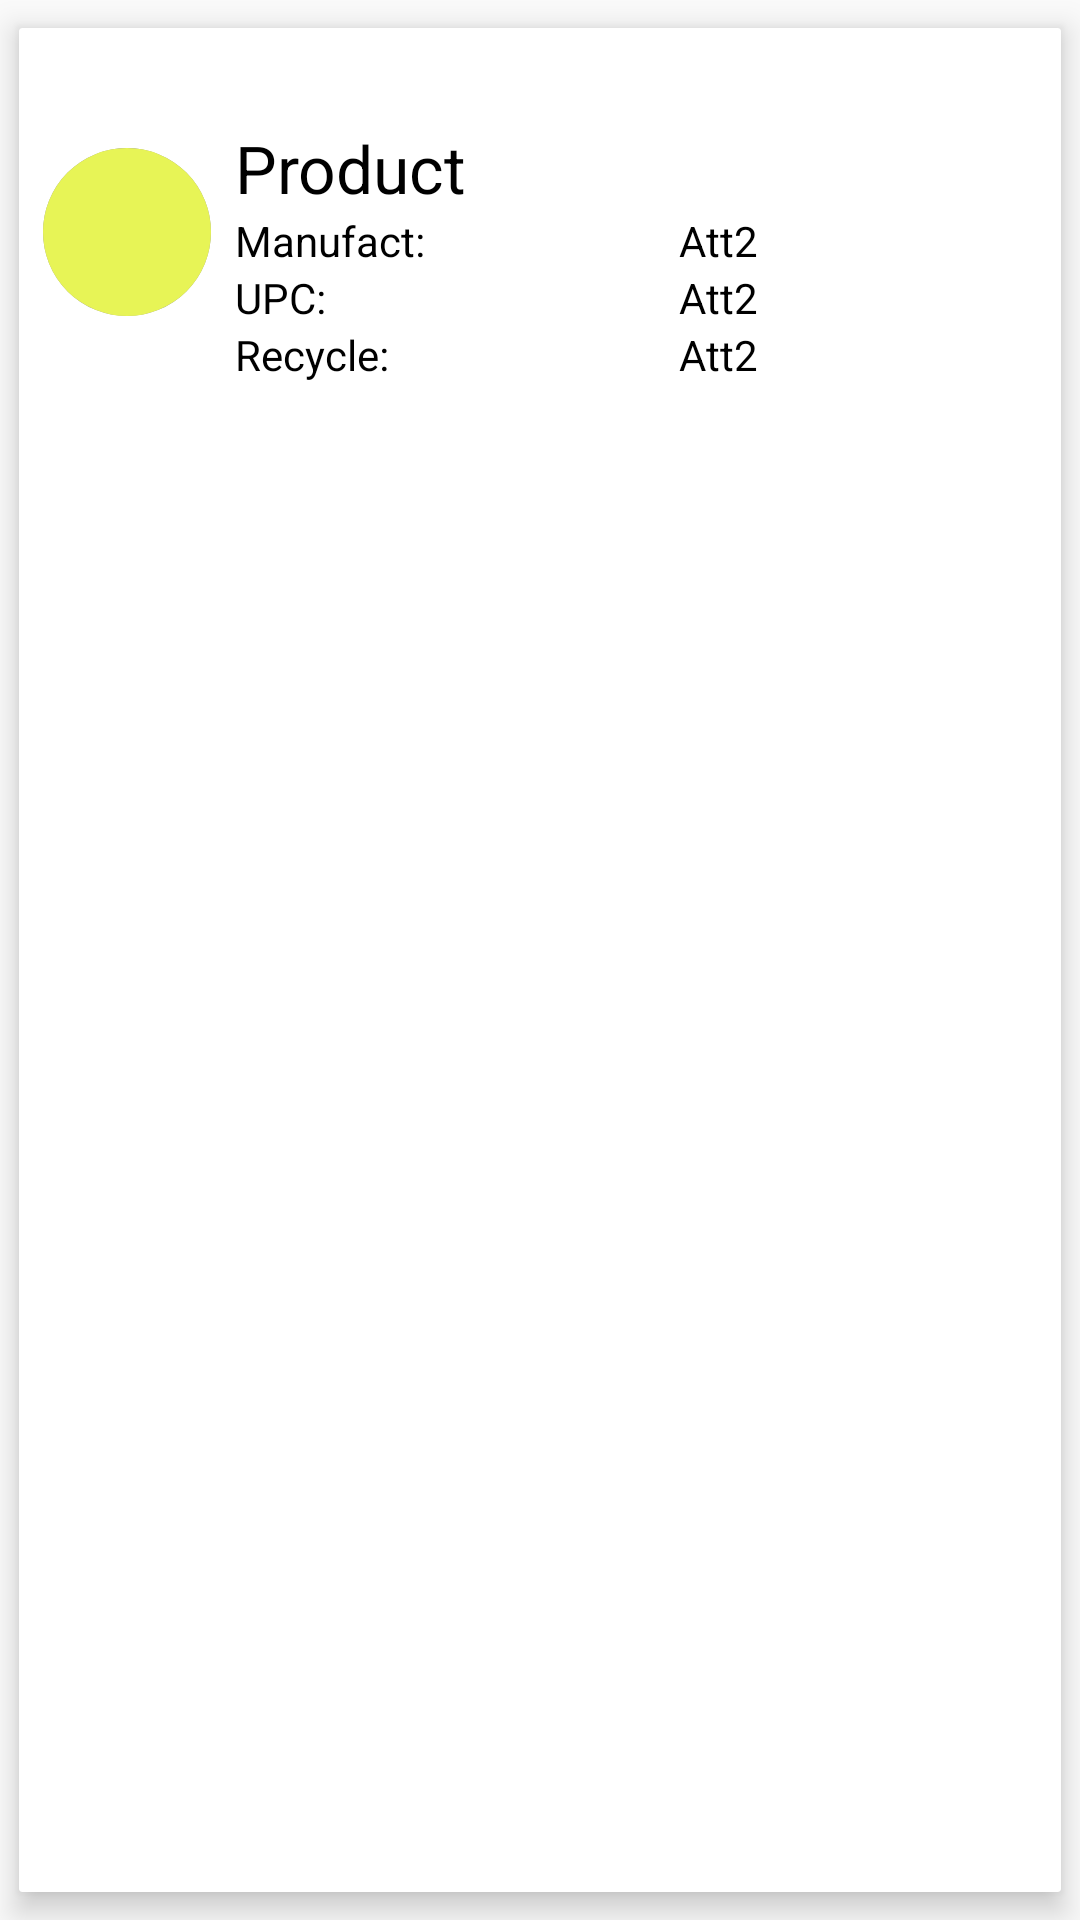

Reconstruct the res/layout file that produces this screen, plus the resources it refers to.
<!-- AndroidManifest.xml: application theme Theme.AppCompat.Light -->
<!-- res/layout/activity_product.xml -->
<?xml version="1.0" encoding="utf-8"?>
<LinearLayout
    xmlns:android="http://schemas.android.com/apk/res/android"
    xmlns:tools="http://schemas.android.com/tools"
    android:orientation="vertical" android:layout_width="match_parent"
    android:layout_height="match_parent"
    android:id="@+id/one_item"
    tools:context=".ProductCardActivity"
    android:theme="@android:style/Theme.Material.Light.DarkActionBar">

    <include layout="@layout/product_layout"
        android:layout_width="match_parent"
        android:layout_height="match_parent"></include>
</LinearLayout>
<!-- res/layout/product_layout.xml (included above) -->
<?xml version="1.0" encoding="utf-8"?>
<android.support.v7.widget.CardView
    xmlns:android="http://schemas.android.com/apk/res/android"
    xmlns:card_view="http://schemas.android.com/apk/res-auto"
    xmlns:tools="http://schemas.android.com/apk/res-auto"
    android:id="@+id/product"
    android:layout_width="fill_parent"
    android:layout_height="180dp"
    android:layout_gravity="center"
    card_view:cardCornerRadius="1dp"
    card_view:cardUseCompatPadding="true"
    android:paddingBottom="8dp"
    android:paddingLeft="4dp"
    android:paddingRight="4dp"
    card_view:cardElevation="6dp"
    android:divider="@null"
    android:dividerHeight="0dp"
    android:clickable="true"
    android:background="?android:selectableItemBackground" >

<LinearLayout
    android:layout_width="fill_parent"
    android:layout_height="fill_parent"
    android:orientation="vertical">
    <LinearLayout
        android:layout_width="fill_parent"
        android:layout_height="32dp">

    </LinearLayout>
    <LinearLayout
        android:layout_width="fill_parent"
        android:layout_height="fill_parent"
        android:orientation="horizontal">
    <LinearLayout
        android:layout_width="72dp"
        android:layout_height="72dp"
        android:layout_marginTop="16dp"
        android:layout_marginBottom="16dp"
        android:layout_gravity="left">
        <ImageView
            android:layout_width="56dp"
            android:layout_height="56dp"
            android:src="@drawable/fab_upc"
            android:layout_gravity="center"
            android:layout_marginLeft="8dp" />
    </LinearLayout>
    <LinearLayout
        android:layout_width="match_parent"
        android:layout_height="match_parent"
        android:orientation="vertical"
        >
    <LinearLayout
        android:layout_width="fill_parent"
        android:layout_height="wrap_content"
        android:orientation="horizontal"
        android:paddingLeft="0dp"
        android:paddingRight="16dp">
        <TextView
            android:id="@+id/product_field"
            android:gravity="left"
            android:layout_gravity="left"
            android:layout_height="wrap_content"
            android:layout_width="wrap_content"
            android:text="Product"
            android:textColor="@android:color/black"
            android:textAppearance="@android:style/TextAppearance.Large"
            android:layout_weight="1" />
    </LinearLayout>
    <LinearLayout
        android:layout_width="match_parent"
        android:layout_height="wrap_content"
        android:orientation="horizontal"
        android:paddingLeft="0dp"
        android:paddingRight="16dp"
        android:layout_marginRight="8dp" >
        <LinearLayout
            android:layout_width="wrap_content"
            android:layout_height="fill_parent"
            android:orientation="vertical"
            android:gravity="left"
            android:layout_weight="1"
            android:showDividers="middle"
            android:layout_gravity="left">
            <TextView
                android:gravity="left"
                android:layout_gravity="left"
                android:layout_width="match_parent"
                android:layout_height="wrap_content"
                android:text="Manufact:"
                android:textColor="@android:color/black"
                android:layout_weight="1" />
            <TextView
                android:gravity="left"
                android:layout_gravity="left"
                android:layout_width="match_parent"
                android:layout_height="wrap_content"
                android:text="UPC:"
                android:textColor="@android:color/black"
                android:layout_weight="1"/>
            <TextView
                android:gravity="left"
                android:layout_gravity="left"
                android:layout_width="match_parent"
                android:layout_height="wrap_content"
                android:text="Recycle:"
                android:textColor="@android:color/black"
                android:layout_weight="1" />
        </LinearLayout>
        <LinearLayout
            android:layout_width="wrap_content"
            android:layout_height="fill_parent"
            android:orientation="vertical"
            android:paddingLeft="8dp"
            android:paddingRight="0dp"
            android:layout_weight="1"
            android:layout_gravity="right"
            android:gravity="left">
            <TextView
                android:id="@+id/manufact_field"
                android:gravity="left"
                android:layout_width="match_parent"
                android:layout_height="wrap_content"
                android:text="Att2"
                android:textColor="@android:color/black"
                android:layout_weight="1"
                android:layout_gravity="left" />
            <TextView
                android:id="@+id/upc_field"
                android:gravity="left"
                android:layout_width="match_parent"
                android:layout_height="wrap_content"
                android:text="Att2"
                android:textColor="@android:color/black"
                android:layout_weight="1"
                android:layout_gravity="left" />
            <TextView
                android:id="@+id/recycle_field"
                android:gravity="left"
                android:layout_width="match_parent"
                android:layout_height="wrap_content"
                android:text="Att2"
                android:textColor="@android:color/black"
                android:layout_weight="1"
                android:layout_gravity="left" />
        </LinearLayout>

    </LinearLayout>
</LinearLayout>
</LinearLayout>

    <LinearLayout
        android:layout_width="fill_parent"
        android:layout_height="32dp"></LinearLayout>

</LinearLayout>
</android.support.v7.widget.CardView>
<!-- resources referenced by this layout -->
<resources>
  <!-- drawable fab_upc (drawable) -->
  <?xml version="1.0" encoding="utf-8"?>
  <layer-list
      xmlns:android="http://schemas.android.com/apk/res/android" >
  
  
      <item>
      <shape
          android:shape="oval"
          android:padding="1dp"
          android:radius="48dp"
          android:right="34dp"
          android:top="34dp">
  
          <solid android:color="#6405050b" />
          <stroke android:width="18dp" android:color="#6405050b"/>
          <corners
              android:bottomLeftRadius="360dp"
              android:bottomRightRadius="360dp"
              android:topLeftRadius="360dp"
              android:topRightRadius="360dp"
              android:radius="48dp"/>
      </shape>
      </item>
      <item>
          <shape
              android:shape="oval"
              android:padding="0dp"
              android:radius="48dp"
              android:useLevel="true">
  
              <solid android:color="#ffe7f456" />
              <stroke android:width="0dp" android:color="#6405050b"/>
              <corners
                  android:bottomLeftRadius="360dp"
                  android:bottomRightRadius="360dp"
                  android:topLeftRadius="360dp"
                  android:topRightRadius="360dp"
                  android:radius="48dp"/>
          </shape>
  
      </item>
  </layer-list>
</resources>
